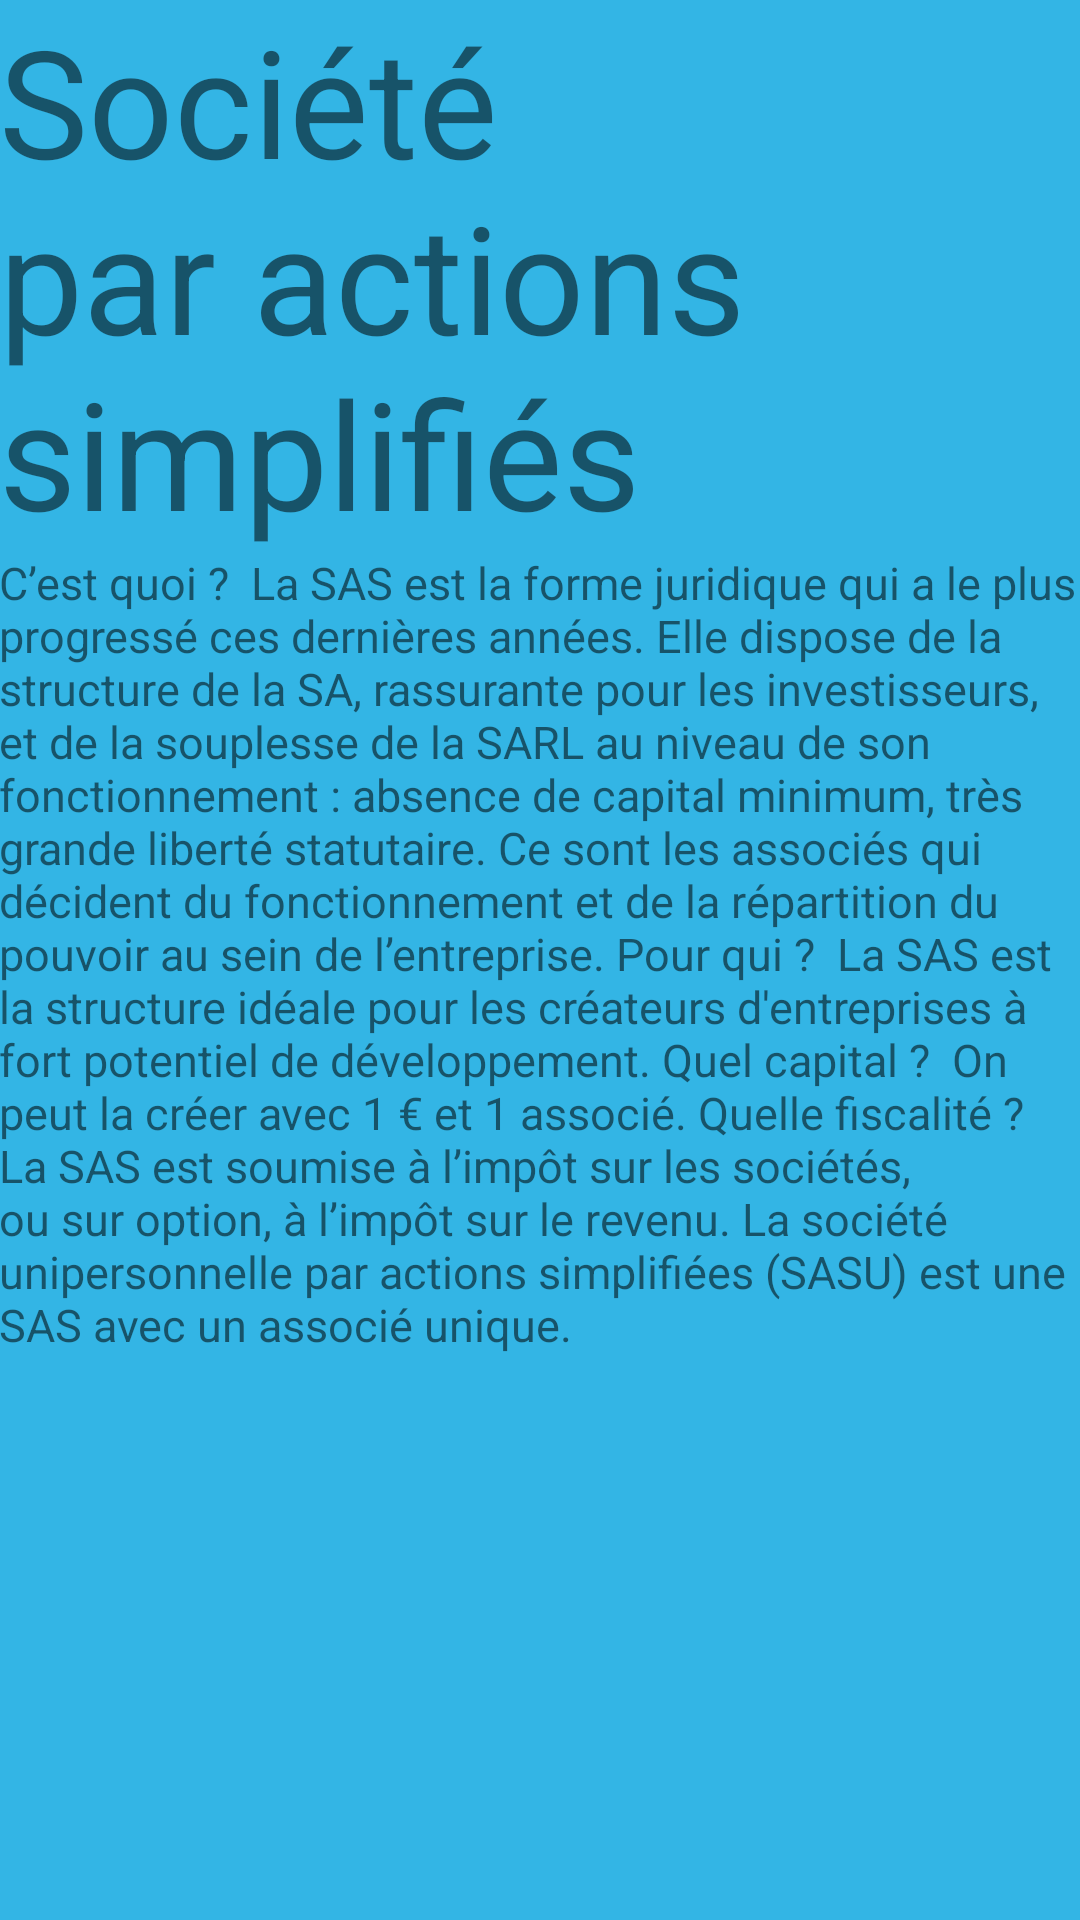

Layout XML and referenced resources for this Android screen:
<!-- AndroidManifest.xml: application theme AppTheme -->
<!-- res/layout/activity_sas.xml -->
<RelativeLayout xmlns:android="http://schemas.android.com/apk/res/android"
    xmlns:tools="http://schemas.android.com/tools" android:layout_width="match_parent"
    android:layout_height="match_parent" android:paddingLeft="@dimen/activity_horizontal_margin"
    android:paddingRight="@dimen/activity_horizontal_margin"
    android:paddingTop="@dimen/activity_vertical_margin"
    android:paddingBottom="@dimen/activity_vertical_margin"
    tools:context="com.example.creantreprise.Sas"
    android:background="#33b5e5">

    <TextView android:text="Société par actions simplifiés" android:layout_width="wrap_content"
        android:layout_height="wrap_content"
        android:id="@+id/textViewEntInd"
        android:textSize="50dp" />

    <TextView
        android:layout_width="fill_parent"
        android:layout_height="wrap_content"
        android:id="@+id/editText"
        android:layout_centerHorizontal="true"
        android:text="C’est quoi ?  La SAS est la forme juridique qui a le plus progressé ces dernières années. Elle dispose de la structure de la SA, rassurante pour les investisseurs, et de la souplesse de la SARL au niveau de son fonctionnement : absence de capital minimum, très grande liberté statutaire. Ce sont les associés qui décident du fonctionnement et de la répartition du pouvoir au sein de l’entreprise. Pour qui ?  La SAS est la structure idéale pour les créateurs d&apos;entreprises à fort potentiel de développement. Quel capital ?  On peut la créer avec 1 € et 1 associé. Quelle fiscalité ?  La SAS est soumise à l’impôt sur les sociétés, ou sur option, à l’impôt sur le revenu. La société unipersonnelle par actions simplifiées (SASU) est une SAS avec un associé unique. "
        android:layout_below="@+id/textViewEntInd"
        android:textSize="15dp" />

</RelativeLayout>
<!-- resources referenced by this layout -->
<resources>
  <style name="AppTheme" parent="AppBaseTheme">
          
      </style>
  <style name="AppBaseTheme" parent="Theme.AppCompat.Light">
          
      </style>
</resources>
